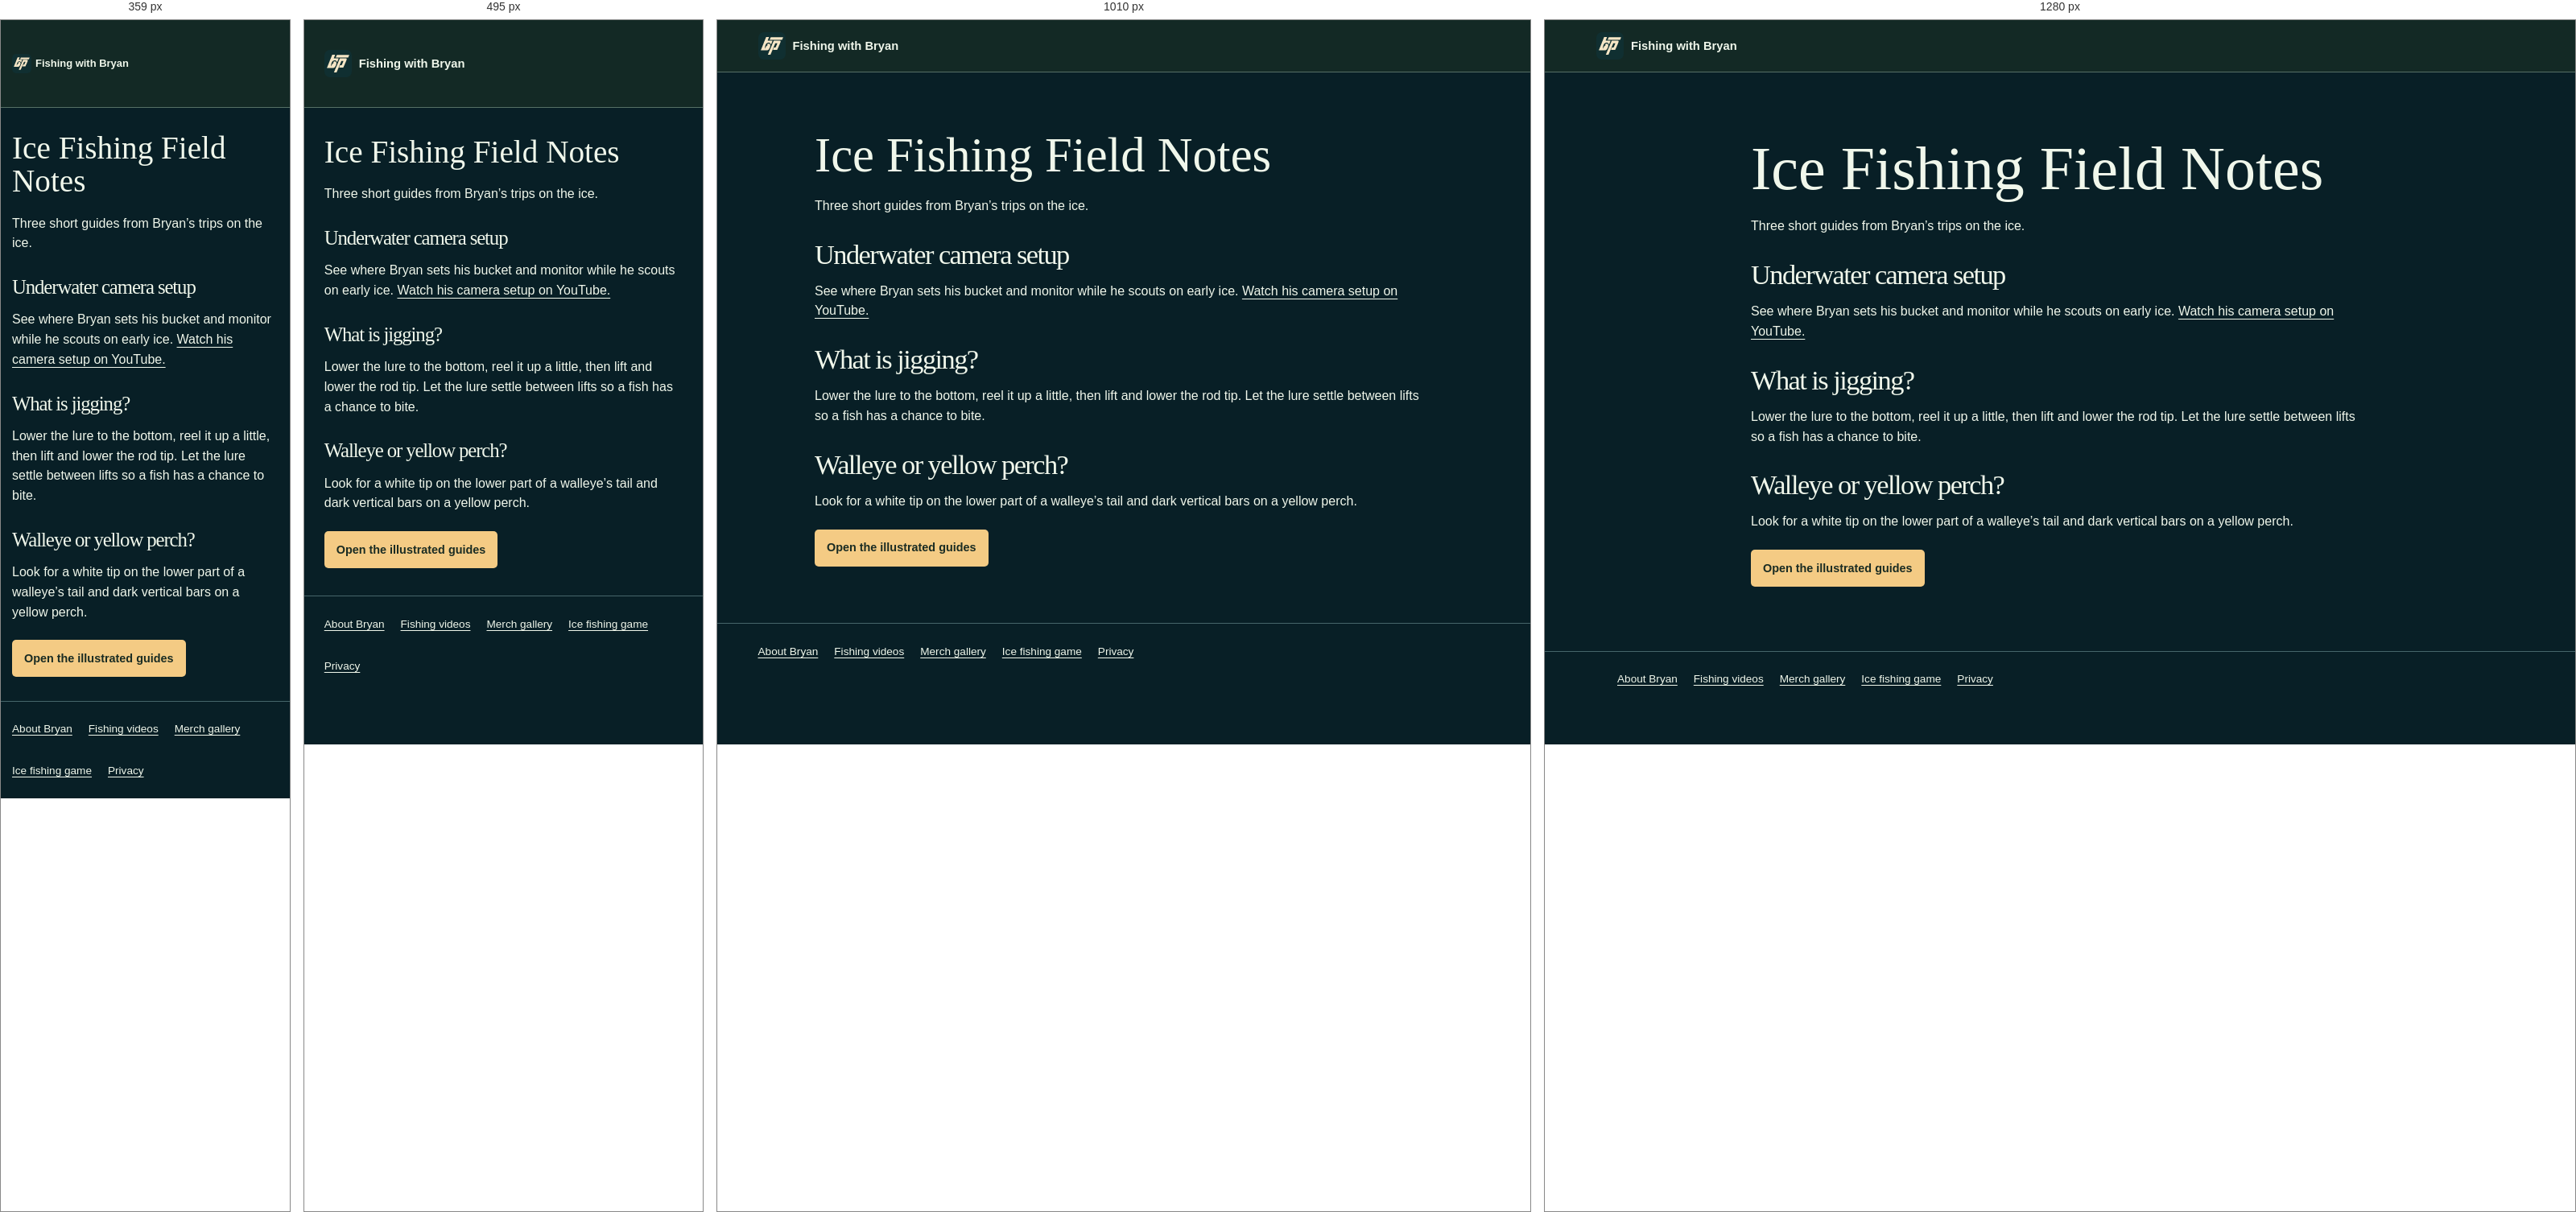
Rendered at 359 px, 495 px, 1010 px and 1280 px, left to right.

<!-- file: index.html -->
<!doctype html>
<html lang="en">
<head>
  <meta charset="utf-8">
  <link rel="icon" href="../assets/branding/bp.svg" type="image/svg+xml" sizes="any">
  <meta name="viewport" content="width=device-width, initial-scale=1">
  <meta name="description" content="Learn how Bryan sets up an underwater camera, how to jig, and how to tell walleye from yellow perch.">
  <link rel="canonical" href="https://fwbp.net/field-notes/">
  <link rel="stylesheet" href="../styles.css">
  <link rel="stylesheet" href="../assets/section-pages.css">
  <script type="module" src="../assets/analytics.mjs"></script>
  <title>Ice Fishing Field Notes | Fishing with Bryan Prokuski</title>
</head>
<body>
  <header class="mast">
    <div class="mast-inner">
      <a class="brand" href="../">
        <img src="../assets/branding/bp.svg" width="34" height="34" alt="">
        Fishing with Bryan
      </a>
    </div>
  </header>
  <main class="wrap section-page">
    <h1>Ice Fishing Field Notes</h1>
    <p>Three short guides from Bryan’s trips on the ice.</p>
    <h2>Underwater camera setup</h2>
    <p>See where Bryan sets his bucket and monitor while he scouts on early ice. <a href="https://www.youtube.com/watch?v=1mtyGF6wlDI">Watch his camera setup on YouTube.</a></p>
    <h2>What is jigging?</h2>
    <p>Lower the lure to the bottom, reel it up a little, then lift and lower the rod tip. Let the lure settle between lifts so a fish has a chance to bite.</p>
    <h2>Walleye or yellow perch?</h2>
    <p>Look for a white tip on the lower part of a walleye’s tail and dark vertical bars on a yellow perch.</p>
    <a class="button primary" href="../#field-notes">Open the illustrated guides</a>
  </main>
  <footer class="section-footer">
    <nav class="wrap footer-links" aria-label="Explore Fishing with Bryan">
      <a href="../about/">About Bryan</a>
      <a href="../videos/">Fishing videos</a>
      <a href="../merch/">Merch gallery</a>
      <a href="../ice-fishing/">Ice fishing game</a>
      <a href="../privacy/">Privacy</a>
    </nav>
  </footer>
</body>
</html>


/* @media block from styles.css */
@media (max-width: 650px) {
  :root { --mast-height: 108px; }
  .mast-inner { flex-wrap: wrap; gap: 0 8px; align-content: center; }
  .mast nav { order: 1; width: 100%; justify-content: space-between; gap: 8px; }
  body:not([data-fish-mode]) .mast .brand { max-width: calc(100% - 142px); white-space: normal; line-height: 1.1; }
  .mast-game-preview { position: absolute; top: 8px; right: var(--space); }
  .mast .mast-game { max-width: 132px; padding-inline: 6px; line-height: 1.2; }
  .mast-game svg { width: 16px; height: 16px; }
}

/* @media block from styles.css */
@media (min-width: 761px) {
  .about-inner { grid-template-areas: "copy cutout" "banner cutout"; }
  #muskrat-presenter { grid-template: "cutout copy footage" / var(--cutout-width) minmax(0, 1fr) minmax(0, .9fr); }
}

/* @media block from styles.css */
@media (max-width: 630px) {
  .merch-callout { grid-template-columns: minmax(0, 1fr); text-align: center; }
  .merch-callout-art { width: min(100%, 288px); }
}

/* @media block from styles.css */
@media (max-width: 680px) {
  .video-grid { grid-template-columns: repeat(2,minmax(0,1fr)); }
  .guide-stills { grid-template-columns: 1fr; }
  .guide-clip:not([data-playing]) { display: grid; grid-template-columns: minmax(125px, 38%) minmax(0, 1fr); gap: 10px; align-items: center; }
  .guide-clip:not([data-playing]) .guide-clip-copy { min-height: auto; margin-top: 0; }
}

/* @media block from styles.css */
@media (max-width: 360px) {
  :root { --space: 14px; }
  .brand { gap: 5px; font-size: .81rem; }
  .brand img { width: 24px; height: 24px; }
  .mast nav a { font-size: .77rem; }
  .guide-frames figcaption { font-size: .77rem; }
}

/* @media block from styles.css */
@media (min-width: 901px) and (max-width: 1120px) {
  .surface-inner { padding-top: calc(var(--scene-height) * .621 + 55px); }
}

/* @media block from styles.css */
@media (max-width: 900px) {
  .surface {
    --scene-height: clamp(455px, 110vw, 560px);
    --rig-width: clamp(107px, 28vw, 165px);
  }
  .tent-jig-line::before { width: 1px; }
  .surface-inner { width: 100%; padding: calc(var(--scene-height) * .755) var(--space) 20px; }
  .hero-identity, .hero-identity > div { display: contents; }
  .channel-logo, .hero-identity h1 { position: absolute; z-index: 1; }
  .channel-logo { top: 18px; left: var(--space); width: 64px; border-radius: 8px; }
  .hero-identity h1 {
    top: 94px;
    left: var(--space);
    width: 48%;
    color: #fff0d0;
    font-size: clamp(30px, 6.7vw, 43px);
    text-shadow: 0 2px 8px #081b15, 0 2px 16px #081b15;
  }
  .hero-identity p {
    position: relative;
    max-width: none;
    margin: 0 0 12px;
    padding: 9px 11px;
    border-radius: 7px;
    background: #102e35ed;
    color: #f5ead2;
    font-size: .89rem;
  }
  .hero-portrait {
    inset: calc(var(--scene-height) * .18) 4% auto auto;
    width: 49%;
    height: calc(var(--scene-height) * .36);
  }
  .surface .tent-game { left: 45%; }
  .hero-video { position: relative; inset: auto; width: 100%; padding: 11px; }
}